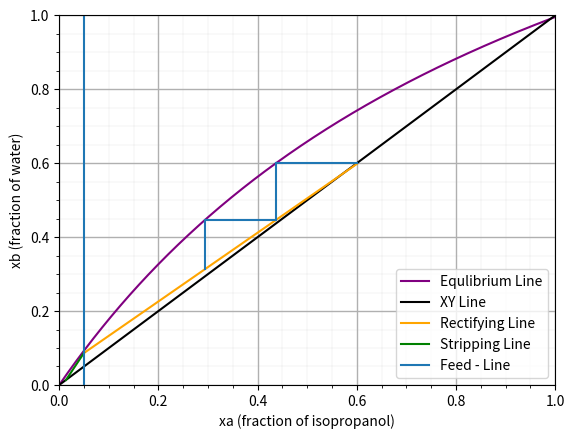

Here is the Python script that generated this plot:
import numpy as np
import matplotlib.pyplot as plt

x_values = np.linspace(0,1, 1001)


x_feed = 0.05

## Stripping
x_strip = np.linspace(0.013739,x_feed,100)
y_strip = 2.019*x_strip - 0.014

## Rectifying Line
x_rect = np.linspace(x_feed, 0.6, 100)
y_rect = 0.93*x_rect + 0.04

#equlibrium line
y= (1.946*x_values)/(1 + (1.9546-1)*x_values)


#rectafying line
def func_y_1(x):
    if x <= 0.6: 
        return 0.93*x + 0.04

y_1 = []

for i in range(len(x_values)):
    y_1.append(func_y_1(x_values[i]))

#starting point
start_point = (1.946*0.05)/(1 + (1.9546-1)*0.05)

#stripping line
def func_y_2(x):
    if x <= 0.3:
        return 2.019*x - 0.014

y_2 = []

for i in range(len(x_values)):
    y_2.append(func_y_2(x_values[i]))


#plotting the curves
plt.plot(x_values, y, label= 'Equlibrium Line', color = 'purple')
plt.plot(x_values, x_values, label = 'XY Line', color = 'black')
plt.plot(x_rect, y_rect, label = 'Rectifying Line', color = 'orange')
plt.plot(x_strip, y_strip, label = 'Stripping Line', color = 'green')

#feed line/ q- line 

plt.axvline(0.05, label = 'Feed - Line')
#plotting starting and ending point (if we want to add them)
# plt.plot(0.05 , start_point, 'o') 

#Staircase
plt.axhline(0.6, xmax=0.6, xmin=0.436923)
plt.axvline(0.436923, ymax=0.6,ymin=0.446338)
plt.axhline(0.446338, xmax=0.436923, xmin=0.2936578)
plt.axvline(0.2936578, ymax=0.446338, ymin=0.313102)





plt.minorticks_on()
plt.grid(which = 'major', linewidth = 1)
plt.grid(which ='minor', linewidth = 0.1 )
plt.legend()
plt.title('')
plt.ylabel('xb (fraction of water)')
plt.xlabel('xa (fraction of isopropanol)')
plt.xlim(0,1)
plt.ylim(0,1)
plt.show()

